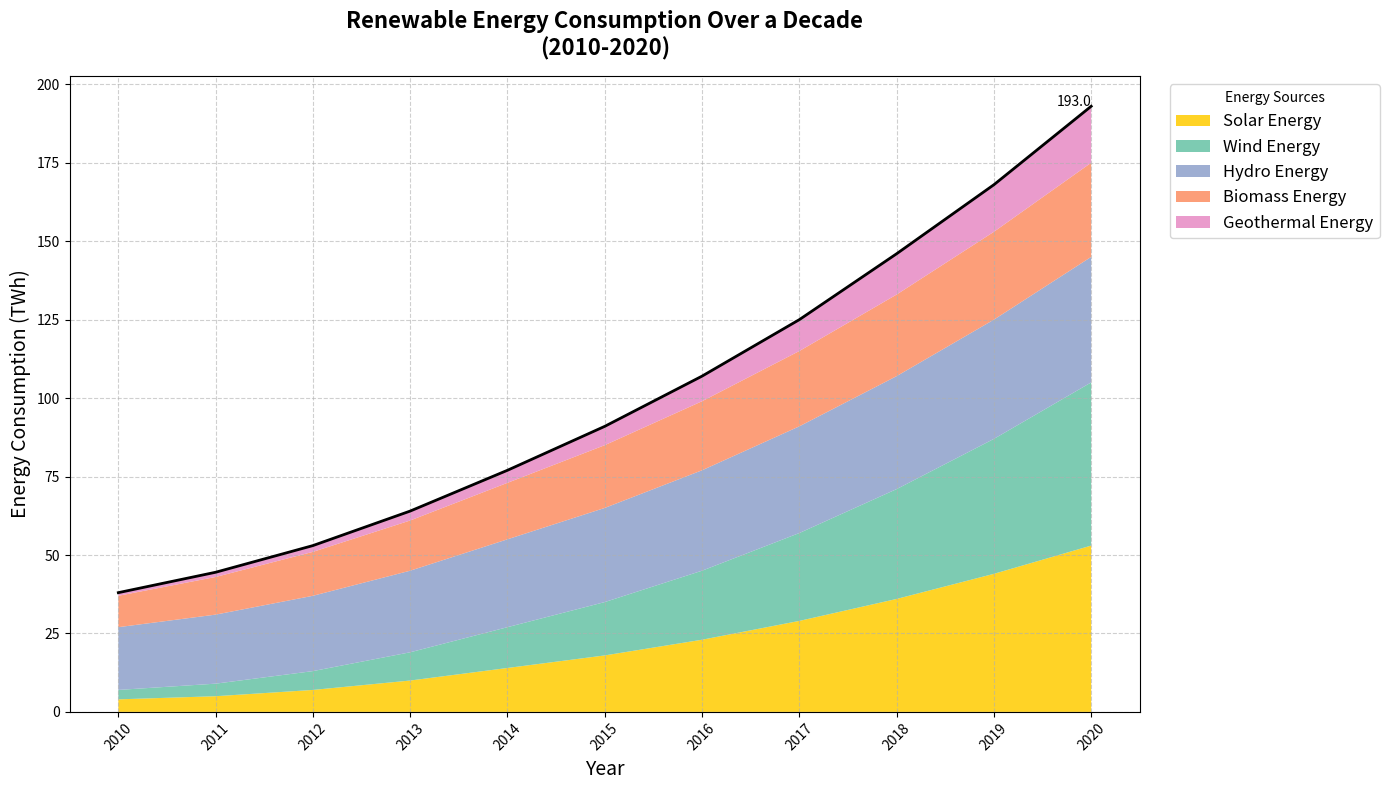

The matplotlib source for this figure:
import matplotlib.pyplot as plt
import numpy as np

# Backstory:
# The chart depicts the evolution of Renewable Energy Consumption over a decade (2010-2020) in a fictional region,
# highlighting the adoption of Solar, Wind, Hydro, Biomass, and Geothermal energy sources.

# Years from 2010 to 2020
years = np.arange(2010, 2021)

# Data: Renewable energy consumption in terawatt-hours (TWh)
# Created to reflect a gradual increase in renewable energy adoption over the decade
solar_energy = [4, 5, 7, 10, 14, 18, 23, 29, 36, 44, 53]
wind_energy = [3, 4, 6, 9, 13, 17, 22, 28, 35, 43, 52]
hydro_energy = [20, 22, 24, 26, 28, 30, 32, 34, 36, 38, 40]
biomass_energy = [10, 12, 14, 16, 18, 20, 22, 24, 26, 28, 30]
geothermal_energy = [1, 1.5, 2, 3, 4, 6, 8, 10, 13, 15, 18]

# Combine energy consumption data
energy_consumption = np.vstack([solar_energy, wind_energy, hydro_energy, biomass_energy, geothermal_energy])

# Create the stacked area chart
fig, ax = plt.subplots(figsize=(14, 8))

# Plot the stacked area chart
ax.stackplot(years, energy_consumption, labels=[
    'Solar Energy', 'Wind Energy', 'Hydro Energy', 'Biomass Energy', 'Geothermal Energy'
], colors=['#ffcc00', '#66c2a5', '#8da0cb', '#fc8d62', '#e78ac3'], alpha=0.85)

# Title and labels
ax.set_title('Renewable Energy Consumption Over a Decade\n(2010-2020)', fontsize=16, fontweight='bold', pad=15)
ax.set_xlabel('Year', fontsize=14)
ax.set_ylabel('Energy Consumption (TWh)', fontsize=14)

# Legend positioned outside the plot
ax.legend(loc='upper left', bbox_to_anchor=(1.02, 1), title='Energy Sources', fontsize=12)

# Customizing the x-ticks
ax.set_xticks(np.arange(2010, 2021, 1))
ax.set_xticklabels([f"{year}" for year in np.arange(2010, 2021, 1)], rotation=45)

# Adding a secondary plot overlay: Total energy consumption as a line plot
total_energy_consumption = np.sum(energy_consumption, axis=0)
ax.plot(years, total_energy_consumption, color='black', linewidth=2, label='Total Renewable Energy')
ax.text(2020, total_energy_consumption[-1], f'{total_energy_consumption[-1]:.1f}', fontsize=10, color='black', ha='right')

# Grid for better readability
ax.grid(True, linestyle='--', alpha=0.6)

# Adjust layout to prevent overlap
plt.tight_layout()

# Display the plot
plt.show()
